The GitHub repository JuanIsernGhosn/coral-classification-deep-learning contains a labelled image folder "coral_img" with 14 categories: ACER, APAL, CNAT, DANT, DSTR, GORG, MALC, MCAV, MMEA, MONT, PALY, SPO, SSID, TUNI. Examples follow, each with its label.

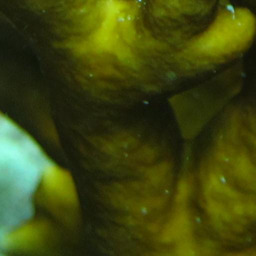
Label: MALC

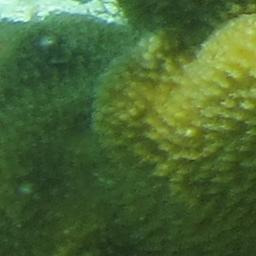
Label: APAL

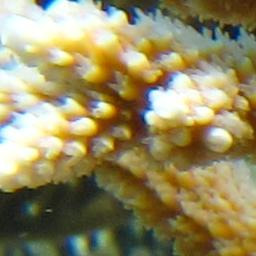
Label: ACER

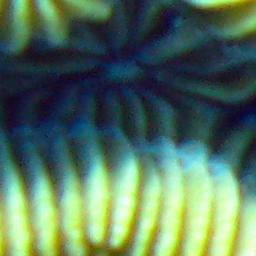
Label: CNAT

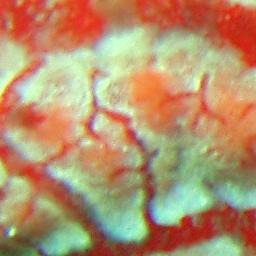
Label: TUNI

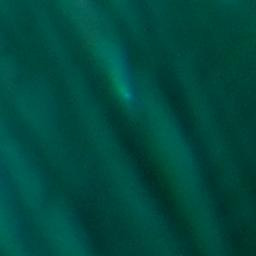
Label: GORG
